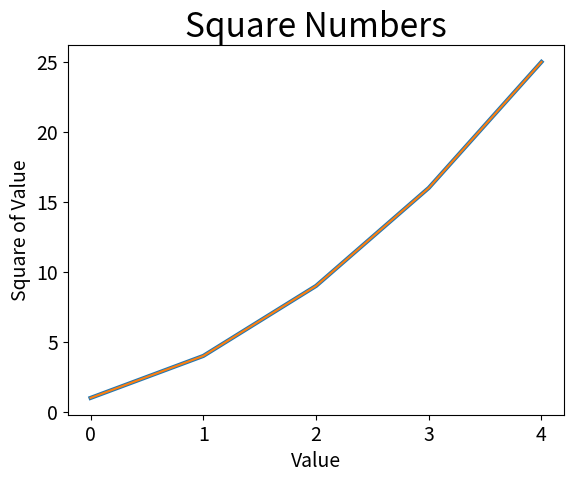

Source code (Python):
import matplotlib.pyplot as plt

squares = [1,4,9,16,25]

fig, ax = plt.subplots()
ax.plot(squares, linewidth=3)

#Define o Título do gráfico e os eixos do rótulo
ax.set_title("Square Numbers", fontsize=24)
ax.set_xlabel("Value", fontsize=14)
ax.set_ylabel("Square of Value",fontsize=14)

#Define o tamanho dos rótulos de marcação de escala
ax.tick_params(labelsize=14)

ax.plot(squares)
plt.show()